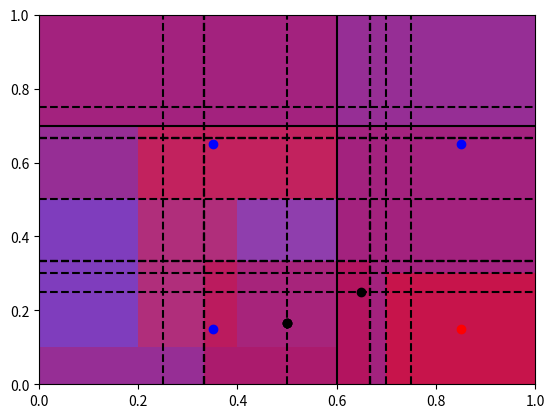

Recreate this plot in Python.
import matplotlib.pyplot as plt

def divide_plot(div):
    for i in range(1, div + 1):
        cutpoint = i / (div + 1)
        plt.plot([0, 1], [cutpoint, cutpoint], 'k--')
        plt.plot([cutpoint, cutpoint], [0, 1], 'k--')
    plt.axis([0, 1, 0, 1])


# Division
divide_plot(3)
plt.show()

# Decision tree
x_cut, y_cut = .6, .7
plt.plot([x_cut, x_cut], [0, 1], 'k')
plt.plot([0, 1], [y_cut, y_cut], 'k')
plt.axis([0, 1, 0, 1])
plt.fill([0, 0, x_cut, x_cut], [0, y_cut, y_cut, 0], 'b', alpha=.2)
plt.fill([x_cut, x_cut, 1, 1], [y_cut, 1, 1, y_cut], 'b', alpha=.2)
plt.fill([0, 0, x_cut, x_cut], [y_cut, 1, 1, y_cut], 'r', alpha=.4)
plt.fill([x_cut, x_cut, 1, 1], [0, y_cut, y_cut, 0], 'r', alpha=.4)
plt.show()

# Subregion - subspace bind
divide_plot(2)
x_min, x_max, y_min, y_max = .0, .6, .1, .5
plt.fill([x_min, x_min, x_max, x_max], [y_min, y_max, y_max, y_min], 'b', alpha=.2)
plt.fill(
    [x_min, x_min, x_max, x_max, x_min, x_min, 1, 1],
    [0, y_min, y_min, y_max, y_max, 1, 1, 0],
    'r', alpha=.4
)
plt.plot([.5], [1 / 6], 'ko')
plt.show()

# Integration
divide_plot(2)
x_min, x_max, y_min, y_max = .4, .6, .1, .5
plt.fill([x_min, x_min, x_max, x_max], [y_min, y_max, y_max, y_min], 'b', alpha=.2)
plt.fill(
    [x_min, x_min, x_max, x_max, x_min, x_min, 1, 1],
    [0, y_min, y_min, y_max, y_max, 1, 1, 0],
    'r', alpha=.4
)
plt.fill([0, 0, x_min, x_min], [0, 1, 1, 0], 'r', alpha=.4)
plt.plot([.5], [1 / 6], 'ko')
plt.show()

divide_plot(2)
x_min, x_max, y_min, y_max = .2, .6, .1, .7
plt.fill([x_min, x_min, x_max, x_max], [y_min, y_max, y_max, y_min], 'r', alpha=.4)
plt.fill(
    [x_min, x_min, x_max, x_max, x_min, x_min, 1, 1],
    [0, y_min, y_min, y_max, y_max, 1, 1, 0],
    'b', alpha=.2
)
plt.fill([0, 0, x_min, x_min], [0, 1, 1, 0], 'b', alpha=.2)
plt.plot([.5], [1 / 6], 'ko')
plt.show()

divide_plot(2)
plt.fill(
    [1 / 3, 1 / 3, 2 / 3, 2 / 3],
    [0, 1 / 3, 1 / 3, 0],
    'r', alpha=.4
)
plt.show()

# Example for not 1NN
x, y = .7, .3
plt.fill(
    [0, 0, 1, 1],
    [0, 1, 1, 0],
    'b', alpha = .2
)
plt.fill(
    [x, x, 1, 1],
    [0, y, y, 0],
    'r', alpha = .4
)
plt.plot(
    [0, 1],
    [y, y],
    'k--'
)
plt.plot(
    [x, x],
    [0, 1],
    'k--'
)
plt.plot(x / 2, y / 2, 'bo')
plt.plot(x / 2, (y + 1) / 2, 'bo')
plt.plot((x + 1) / 2, (y + 1) / 2, 'bo')
plt.plot((x + 1) / 2, y / 2, 'ro')
plt.plot(x - .05, y - .05, 'ko')
plt.show()
